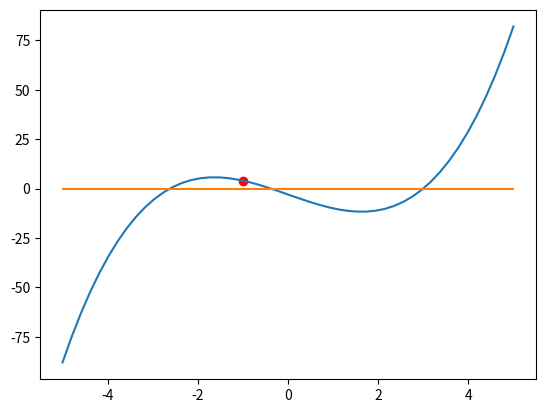

The script that saved this image:
import matplotlib.pyplot as plt
import numpy as np


# zoek het kleinste snijpunt van de functies
#     f(x) = 2^x en g(x) = x^2
# door het interval herhaaldelijk te halveren

# f(x) = 2^x
# f = blauwe lijn
def f(x):
    return x ** 3 - 8 * x - 3


# g(x) = x^2
# g = oranje
def g(x):
    return x * 0


# plot graphics
x = np.linspace(-5, 5, 50)
y_1 = f(x)
y_2 = g(x)
plt.plot(x, y_1)
plt.plot(x, y_2)

# zoek snijpunt
links = -1.0  # g(links) > f(links)
rechts = 0.0  # g(rechts) < f(rechts)

# Loop maken
while rechts - links > 1E-13:
    # midden zoeken => gemiddelde zoeken van de 2 waarden
    midden = (links + rechts) / 2

    print("Midden")
    print(midden)

    # VUL AAN: welke lus hier? => door leerlingen
    # midden = # VUL AAN: hoe bepaal je de waarde van midden?

    # Nieuwe grenzen stellen
    # if # VUL AAN: welke conditie?
    if (g(midden) > f(midden)):
        # VUL AAN: wat verander je hier?
        links = midden
        # else:
    else:
        # VUL AAN: wat verander je hier?
        rechts = midden

    print("Links")
    print(links)
    print("Rechts")
    print(rechts)

plt.scatter(links, f(links), color='r')
plt.show()